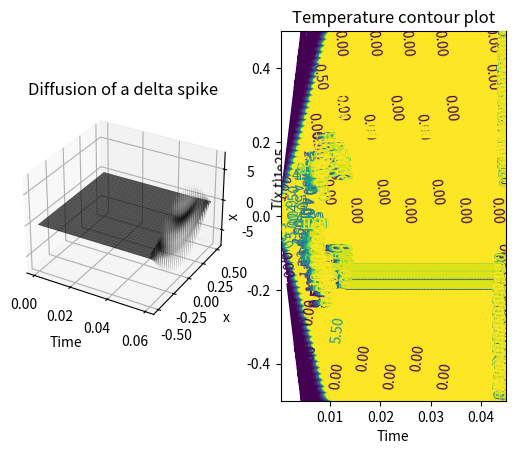

Here is the Python script that generated this plot:
# Members: Dakota, Shane, Robert, and Ashton

# PART 1

import numpy as np
import matplotlib.pyplot as plt
from matplotlib import cm
from mpl_toolkits.mplot3d import Axes3D

def diffusion_ftcs(nspace, ntime, tau_rel, args):

    """
    Solve the 1D diffusion equation using the Forward Time Centered Space (FTCS) scheme.

    Parameters:
    -----------------------------------------------------------------------------------
    nspace (int): Number of spatial grid points.

    ntime (int): Number of time steps.

    tau_rel (float): Time step relative to the critical time step.

    args (list): List of problem parameters - [bar length (L), thermal diffusion coefficient (kappa)].

    Returns:
    ------------------------------------------------------------------------------------
    tuple: Tuple containing three arrays - xplot, tplot, ttplot. 

           xplot: Array of spatial positions.

           tplot: Array of time values.

           ttplot: 2D array containing the temperature field T(x, t).

    """

    # Assign parameters from the args list
    L, kappa = args
    
    # Initialize parameters
    h = L / (nspace - 1)
    
    if tau_rel < 1:
        print('Solution is expected to be stable')
    else:
        print('WARNING: Solution is expected to be unstable')
    
    # Set initial and boundary conditions
    tt = np.zeros(nspace)                 # boundary
    tt[nspace // 2] = 1.0 / h             # intital condition (delta function)
    
    # Initialize arrays for plotting
    xplot = np.linspace(-L/2, L/2, nspace)
    ttplot = np.empty((nspace, ntime))
    tplot = np.empty(ntime)
    
    # Time-stepping loop
    for istep in range(ntime):
        tt[1:(nspace-1)] = tt[1:(nspace-1)] + (tau_rel / 2.0) * (tt[2:nspace] + tt[0:(nspace-2)] - 2 * tt[1:(nspace-1)])
        
        # Record temperature for plotting
        # We do this at every time step since the problem does not specify to plot at a smaller time domain than what is calculated
        ttplot[:, istep] = np.copy(tt)
        tplot[istep] = (istep + 1) * tau_rel * (h**2)/(2*kappa)
    
    return xplot, tplot, ttplot

# PART 2

# Set parameters for reproducing Figure 6.7
tau_67 = 1e-4 # Given in figure
args = [1.0, 1.0]  
# Time in both plots of figure go up to ~0.03s
ntime_67 = int(0.03 // tau_67)          
nspace = 61 # Given in figure    
h = args[0] / ( nspace - 1 )            
tau_rel_67 = tau_67 * ( 2 * args[1] ) / (h ** 2)                

# Calculate values to plot
xplot_67, tplot_67, ttplot_67 = diffusion_ftcs(nspace, ntime_67, tau_rel_67, args)

fig_67 = plt.figure()

# # Mesh plot
# ax1 = fig_67.add_subplot(1,2,1, projection = '3d')
# Tp, Xp = np.meshgrid(tplot_67, xplot_67)
# ax1.plot_surface(Tp, Xp, ttplot_67, rstride=2, cstride=2, cmap=cm.gray)
# ax1.set_xlabel('Time')
# ax1.set_ylabel('x')
# ax1.set_zlabel('T(x,t)')
# ax1.set_title('Diffusion of a delta spike')

# # Contour plot
# ax2 = fig_67.add_subplot(1,2,2)
levels = np.linspace(0., 10., num=21)
# ct_67 = ax2.contour(tplot_67, xplot_67, ttplot_67, levels)
# ax2.clabel(ct_67, fmt='%1.2f')
# ax2.set_xlabel('Time')
# ax2.set_ylabel('x')
# ax2.set_title('Temperature contour plot')
# plt.tight_layout()
# plt.show()

# Set parameters for reproducing Figure 6.8
tau_68 = 1.5e-4 # Given in figure
# Time in mesh plot of figure 6.8 goes up to ~0.06
ntime_68 = int(0.06 // tau_68)               
tau_rel_68 = tau_68 * ( 2 * args[1] ) / (h ** 2) 

# Calculate values to plot
xplot_68, tplot_68, ttplot_68 = diffusion_ftcs(nspace, ntime_68, tau_rel_68, args)

fig_68 = plt.figure() 

# Plot unstable meshgrid
ax3 = fig_68.add_subplot(1,2,1,projection='3d')
Tp2, Xp2 = np.meshgrid(tplot_68, xplot_68)
ax3.plot_surface(Tp2, Xp2, ttplot_68, rstride=2, cstride=2, cmap=cm.gray)
ax3.set_xlabel('Time')
ax3.set_ylabel('x')
ax3.set_zlabel('T(x,t)')
ax3.set_title('Diffusion of a delta spike')

# Plot unstable contour
ax4 = fig_68.add_subplot(1,2,2)
# For contour in 6.8, the time only goes up to ~0.045 so we cut off the arrays then
new_indices = tplot_68 <= 0.045
ct_68 = plt.contour(tplot_68[new_indices], xplot_68, ttplot_68[:,new_indices], levels)
plt.clabel(ct_68, fmt='%1.2f')
plt.xlabel('Time')
plt.ylabel('x')
plt.title('Temperature contour plot')
plt.show()
